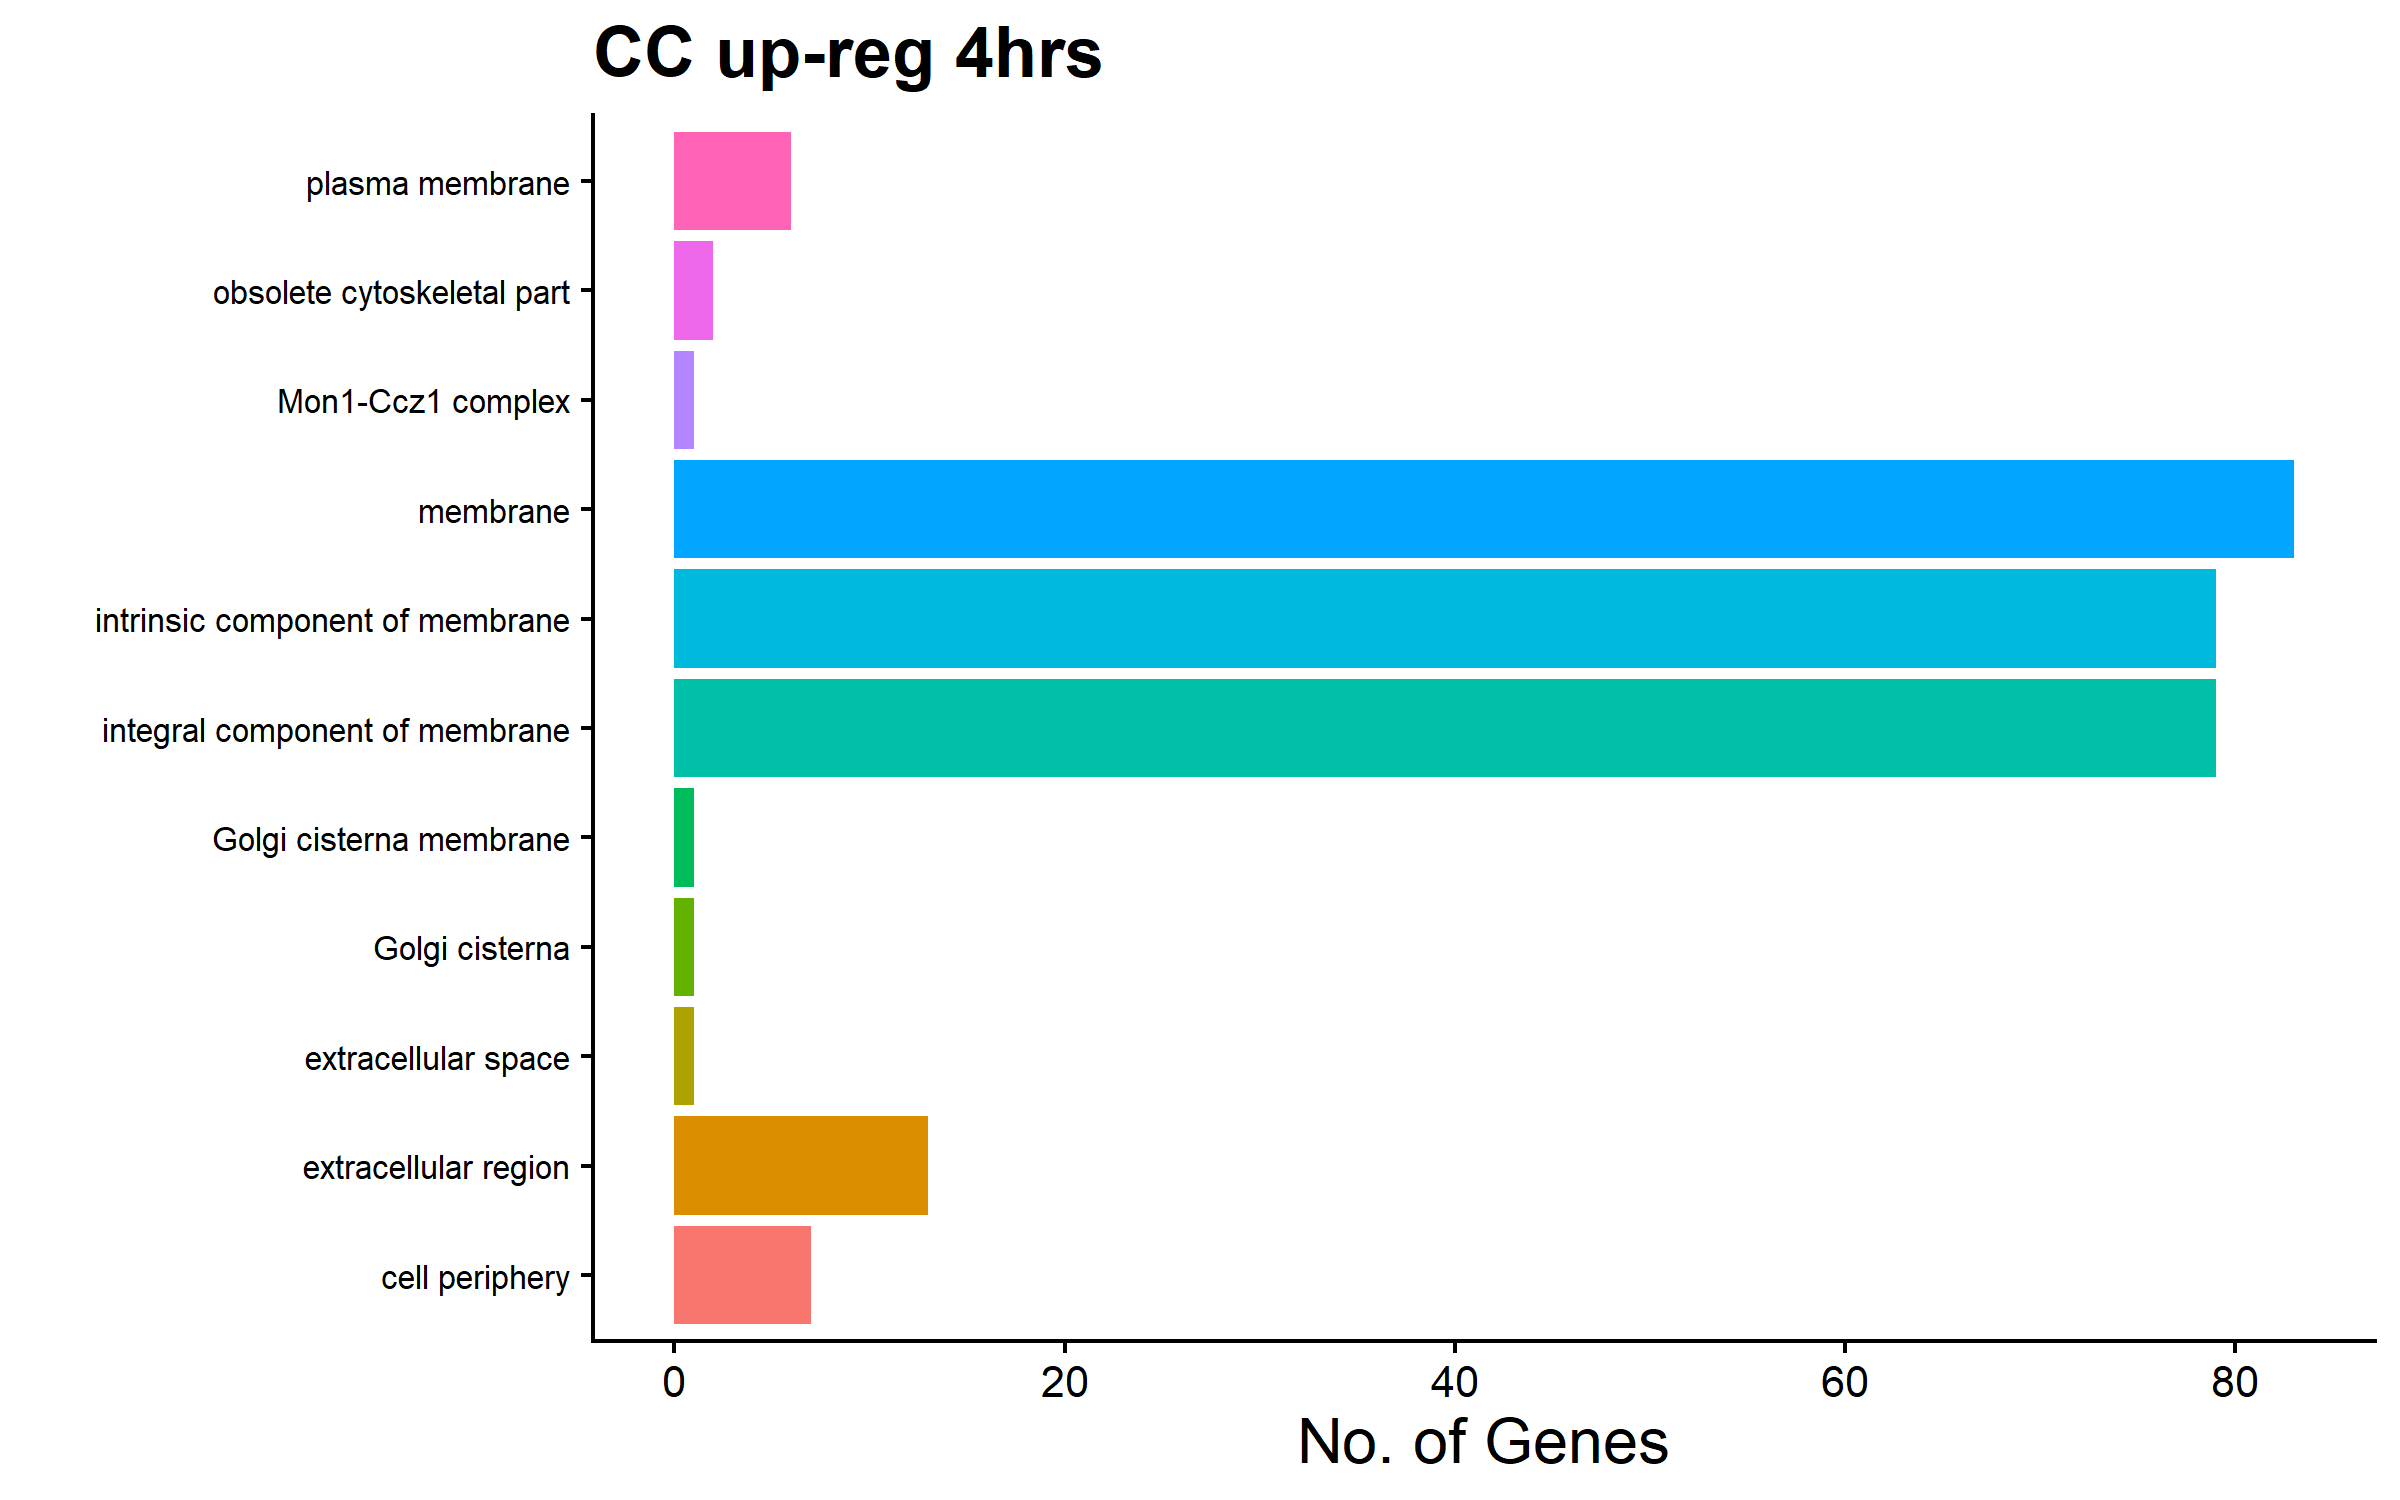

The table this chart was drawn from, first rows:
ID, description, Bgd count, genes, Result gene list, Pct of bgd, Fold enrichment, Odds ratio, P-value, Benjamini, Bonferroni
GO:0016021, integral component of membrane, 1357, 79, CNAG_00053,CNAG_00066,CNAG_00302,CNAG_00…, 5.8, 1.49, 1.86, 2.99E-05, 0.001276, 0.00248
GO:0031224, intrinsic component of membrane, 1358, 79, CNAG_00053,CNAG_00066,CNAG_00302,CNAG_00…, 5.8, 1.49, 1.86, 3.07E-05, 0.001276, 0.002551
GO:0016020, membrane, 1542, 83, CNAG_00053,CNAG_00066,CNAG_00302,CNAG_00…, 5.4, 1.38, 1.68, 0.000322, 0.007109, 0.02672
GO:0005576, extracellular region, 111, 13, CNAG_00581,CNAG_01239,CNAG_02060,CNAG_03…, 11.7, 3, 3.42, 0.0003426, 0.007109, 0.02844
GO:0005886, plasma membrane, 50, 6, CNAG_00979,CNAG_01672,CNAG_03326,CNAG_05…, 12, 3.07, 3.43, 0.01251, 0.1943, 1
GO:0044430, obsolete cytoskeletal part, 5, 2, CNAG_01285,CNAG_01334,, 40, 10.24, 16.55, 0.01405, 0.1943, 1
GO:0071944, cell periphery, 70, 7, CNAG_00979,CNAG_01672,CNAG_03326,CNAG_03…, 10, 2.56, 2.8, 0.01868, 0.2214, 1
GO:0035658, Mon1-Ccz1 complex, 1, 1, CNAG_04456,, 100, 25.6, inf, 0.03907, 0.2752, 1
GO:0032580, Golgi cisterna membrane, 1, 1, CNAG_03322,, 100, 25.6, inf, 0.03907, 0.2752, 1
GO:0005615, extracellular space, 1, 1, CNAG_04735,, 100, 25.6, inf, 0.03907, 0.2752, 1
GO:0031985, Golgi cisterna, 1, 1, CNAG_03322,, 100, 25.6, inf, 0.03907, 0.2752, 1
